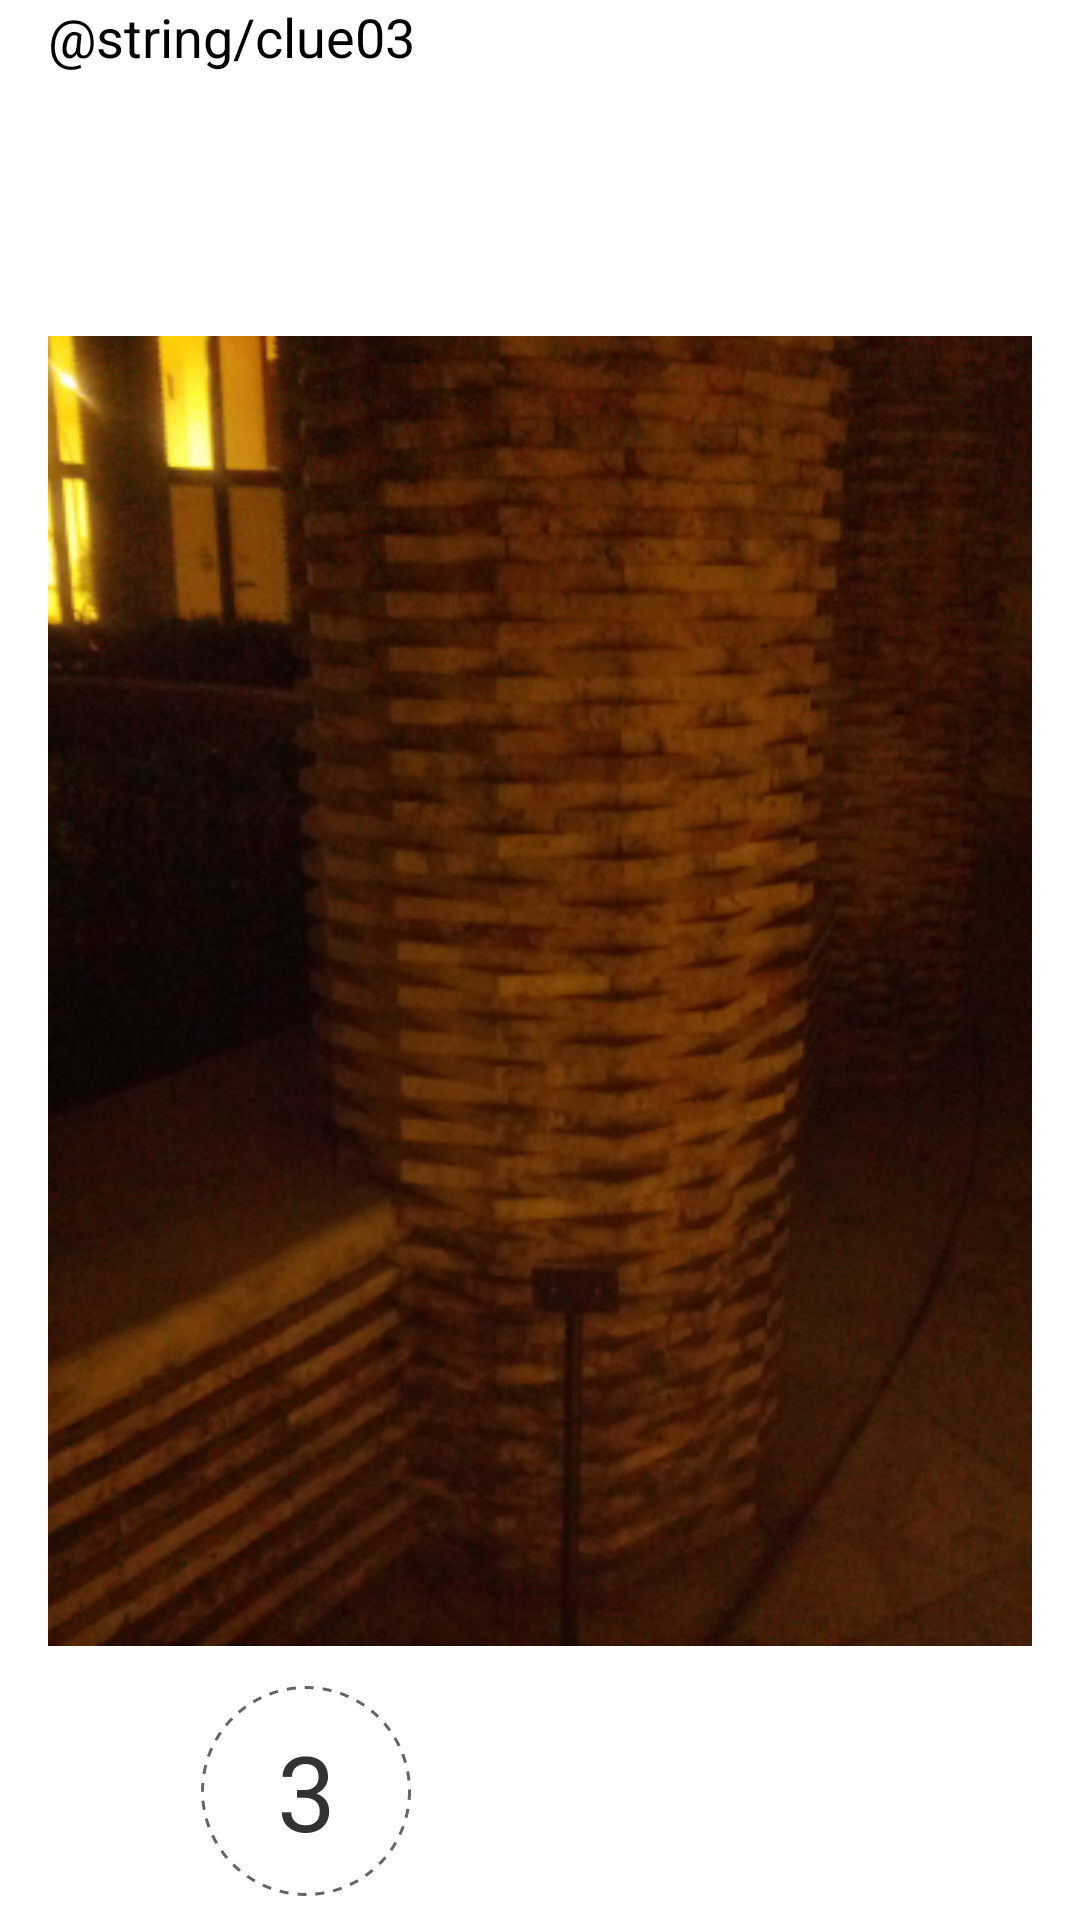

Layout XML and referenced resources for this Android screen:
<!-- AndroidManifest.xml: application theme AppTheme -->
<!-- res/layout/activity_qrscan_th.xml -->
<LinearLayout xmlns:android="http://schemas.android.com/apk/res/android"
    xmlns:tools="http://schemas.android.com/tools"
    android:id="@+id/LinearLayout1"
    android:layout_width="fill_parent"
    android:layout_height="fill_parent"
    android:gravity="bottom"
    android:orientation="vertical"
    android:paddingLeft="16dp"
    android:paddingRight="16dp"
    tools:context=".QRscan_first" >

    <TextView
        android:id="@+id/textResult3"
        android:layout_width="fill_parent"
        android:layout_height="wrap_content"
        android:layout_weight="1"
        android:text="@string/clue03"

        android:textAppearance="?android:attr/textAppearanceMedium" />



    <ImageView
        android:id="@+id/imageView3"
        android:layout_width="wrap_content"
        android:layout_height="200dp"
        android:layout_weight="3"
        android:src="@drawable/clue03"
        android:contentDescription="@string/image_clue_3" />









	
	<LinearLayout
        android:id="@+id/clueStatus"
        android:layout_width="match_parent"
        android:layout_height="wrap_content"
        android:layout_alignParentBottom="true"
        android:layout_centerHorizontal="true"
        android:padding="8dp" >
	    <LinearLayout
	            android:id="@+id/tag_container_3"
	            android:layout_width="0dp"
	            android:layout_height="wrap_content"
	            android:layout_weight="1"
	            android:gravity="center" >
	
	            <TextView
	                android:id="@+id/tag_3_notfound_marker"
	                style="@style/TagMarker"
	                android:layout_width="70dp"
	                android:layout_height="70dp"
	                android:text="@string/three" />
	
	            <ImageView
	                android:id="@+id/tag_3_found_marker"
	                android:layout_width="70dp"
	                android:layout_height="70dp"
	                android:src="@drawable/green_circle"
	                android:visibility="gone" /> 
	
	    </LinearLayout>
   		<LinearLayout
	            android:id="@+id/tag_container_33"
	            android:layout_width="0dp"
	            android:layout_height="wrap_content"
	            android:layout_weight="1"
	            android:gravity="center" >
	            <ImageView
	                android:id="@+id/tag_3_next"
	                android:layout_width="70dp"
	                android:layout_height="70dp"
	                android:src="@drawable/green_circle_arrow"
	                android:visibility="gone"
	                android:onClick="nextFrag" />
  	    </LinearLayout>   
	</LinearLayout>

</LinearLayout>
<!-- resources referenced by this layout -->
<resources>
  <!-- drawable clue03: png bitmap (drawable, 237645 bytes) -->
  <!-- drawable green_circle (drawable) -->
  <?xml version="1.0" encoding="utf-8"?>
  
  
  <layer-list
          xmlns:android="http://schemas.android.com/apk/res/android">
      <item android:top="5dp"
            android:bottom="5dp"
            android:left="5dp"
            android:right="5dp">
          <shape android:shape="oval">
              <size android:height="10dp" android:width="10dp"/>
              <solid android:color="#FF99CC00" />
          </shape>
      </item>
      <item android:drawable="@drawable/solid_circle"/>
      <item android:drawable="@drawable/pawprint"
            android:top="5dp"
            android:bottom="5dp"
            android:left="5dp"
            android:right="5dp" />
  
  </layer-list>
  <!-- drawable green_circle_arrow (drawable) -->
  <?xml version="1.0" encoding="utf-8"?>
  
  
  <layer-list
          xmlns:android="http://schemas.android.com/apk/res/android">
      <item android:top="5dp"
            android:bottom="5dp"
            android:left="5dp"
            android:right="5dp">
          <shape android:shape="oval">
              <size android:height="10dp" android:width="10dp"/>
              <solid android:color="#FF99CC00" />
          </shape>
      </item>
      <item android:drawable="@drawable/solid_circle"/>
      <item android:drawable="@drawable/arrowr"
            android:top="5dp"
            android:bottom="5dp"
            android:left="5dp"
            android:right="5dp" />
  
  </layer-list>
  <string name="image_clue_3">Image Clue 3</string>
  <string name="qr_scan_btn">QR scan</string>
  <string name="three">3</string>
  <style name="TagMarker">
          <item name="android:background">@drawable/dashed_circle</item>
          <item name="android:gravity">center_vertical|center_horizontal</item>
          <item name="android:typeface">sans</item>
          <item name="android:textSize">35dp</item>
      </style>
  <style name="AppTheme" parent="android:style/Theme.Light">
          <item name="android:windowTitleSize">@dimen/actionbar_compat_height</item>
          <item name="android:windowTitleBackgroundStyle">@style/ActionBarCompat</item>
          <item name="android:windowContentOverlay">@drawable/actionbar_shadow</item>
  
          
          <item name="actionbarCompatTitleStyle">@style/ActionBarCompatTitle</item>
          <item name="actionbarCompatItemStyle">@style/ActionBarCompatItem</item>
          <item name="actionbarCompatItemHomeStyle">@style/ActionBarCompatHomeItem</item>
          <item name="actionbarCompatProgressIndicatorStyle">@style/ActionBarCompatProgressIndicator</item>
      </style>
  <!-- drawable solid_circle (drawable) -->
  <?xml version="1.0" encoding="utf-8"?>
  
  
  <shape xmlns:android="http://schemas.android.com/apk/res/android"
         android:shape="oval">
      <stroke
         android:width="1dp"
         android:color="#FF666666" />
  </shape>
  <!-- drawable dashed_circle (drawable) -->
  <?xml version="1.0" encoding="utf-8"?>
  
  
  <shape xmlns:android="http://schemas.android.com/apk/res/android"
         android:shape="oval">
      <stroke
              android:width="1dp"
              android:color="#FF666666"
              android:dashWidth="3dp"
              android:dashGap="3dp" />
  </shape>
  <dimen name="actionbar_compat_height">48dp</dimen>
  <style name="ActionBarCompat">
          <item name="android:background">#eee</item>
      </style>
  <style name="ActionBarCompatTitle" parent="style/ActionBarCompatTitleBase">
          <item name="android:textColor">@color/actionbar_title_color</item>
      </style>
  <style name="ActionBarCompatItem" parent="style/ActionBarCompatItemBase">
      </style>
  <style name="ActionBarCompatHomeItem" parent="style/ActionBarCompatItemBase">
      </style>
  <style name="ActionBarCompatProgressIndicator" parent="android:style/Widget.ProgressBar.Large">
          <item name="android:indeterminate">true</item>
      </style>
  <color name="actionbar_title_color">#224894</color>
</resources>
